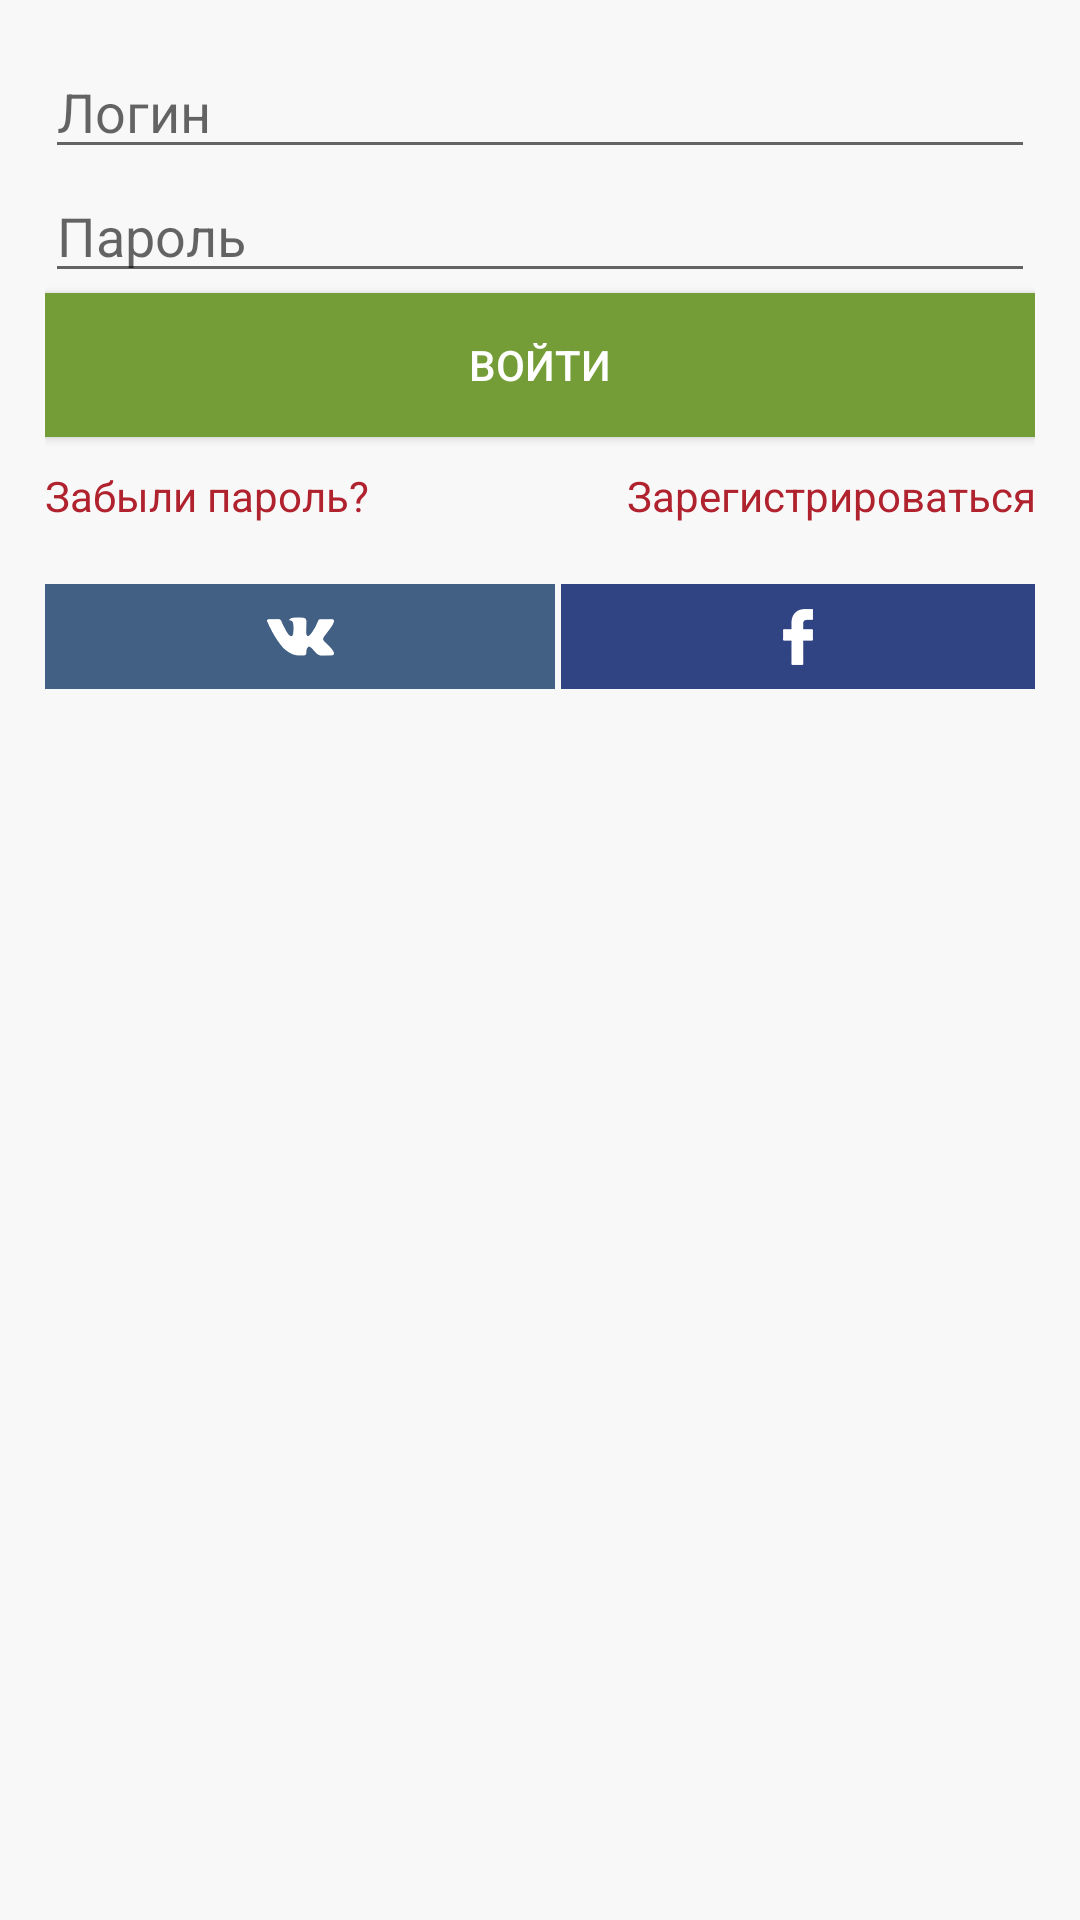

Write the Android layout XML for this screen, with the resource values it uses.
<!-- AndroidManifest.xml: application theme AppTheme -->
<!-- res/layout/fragment_auth.xml -->
<?xml version="1.0" encoding="utf-8"?>
<LinearLayout
    xmlns:android="http://schemas.android.com/apk/res/android"
    android:layout_width="fill_parent"
    android:layout_height="fill_parent"
    android:background="@color/main_background"
    android:orientation="vertical"
    android:padding="15.0dip"
    android:clickable="true">

    <EditText
        android:id="@+id/login_edit"
        android:layout_width="fill_parent"
        android:layout_height="wrap_content"
        android:layout_gravity="center_horizontal"
        android:hint="@string/lp_login_hint"
        android:inputType="textEmailAddress"
        android:singleLine="true"/>

    <EditText
        android:id="@+id/password_edit"
        android:layout_width="fill_parent"
        android:layout_height="wrap_content"
        android:layout_gravity="center_horizontal"
        android:ems="10"
        android:hint="@string/lp_pass_hint"
        android:inputType="textPassword"
        android:singleLine="true"/>

    <Button
        android:id="@+id/signin_button"
        android:layout_width="fill_parent"
        android:layout_height="wrap_content"
        android:layout_gravity="center_horizontal"
        android:background="@color/light_green"
        android:text="@string/lp_signin"
        android:textColor="@android:color/white"/>

    <LinearLayout
        android:layout_width="fill_parent"
        android:layout_height="wrap_content"
        android:layout_gravity="center_horizontal"
        android:layout_marginTop="10.0dip"
        android:orientation="horizontal">

        <TextView
            android:id="@+id/forgot_pass_text"
            android:layout_width="fill_parent"
            android:layout_height="wrap_content"
            android:layout_gravity="center_horizontal"
            android:layout_weight="1.0"
            android:text="@string/lp_forgot_pass"
            android:textAppearance="?android:textAppearanceSmall"
            android:textColor="@color/dark_red"/>

        <TextView
            android:id="@+id/signup_button"
            android:layout_width="fill_parent"
            android:layout_height="wrap_content"
            android:layout_gravity="center_horizontal"
            android:layout_weight="1.0"
            android:gravity="right"
            android:text="@string/lp_signup"
            android:textColor="@color/dark_red"/>
    </LinearLayout>

    <LinearLayout
        android:layout_width="fill_parent"
        android:layout_height="wrap_content"
        android:layout_gravity="center_horizontal"
        android:layout_marginTop="20.0dip"
        android:orientation="horizontal">

        <ImageView
            android:id="@+id/signin_vk_btn"
            android:layout_width="wrap_content"
            android:layout_height="35.0dip"
            android:layout_marginRight="1.0dip"
            android:layout_weight="1.0"
            android:background="@color/vk"
            android:scaleType="center"
            android:src="@drawable/ic_vk"/>

        <ImageView
            android:id="@+id/signin_fb_btn"
            android:layout_width="wrap_content"
            android:layout_height="35.0dip"
            android:layout_marginLeft="1.0dip"
            android:layout_weight="1.0"
            android:background="@color/facebook"
            android:scaleType="center"
            android:src="@drawable/ic_facebook"/>
    </LinearLayout>
</LinearLayout>
<!-- resources referenced by this layout -->
<resources>
  <color name="dark_red">#B0222E</color>
  <color name="facebook">#304483</color>
  <color name="light_green">#749C37</color>
  <color name="main_background">#F8F8F8</color>
  <color name="vk">#426084</color>
  <!-- drawable ic_facebook: png bitmap (drawable-hdpi, 1132 bytes) -->
  <!-- drawable ic_vk: png bitmap (drawable-hdpi, 1386 bytes) -->
  <string name="lp_forgot_pass">Забыли пароль?</string>
  <string name="lp_login_hint">Логин</string>
  <string name="lp_pass_hint">Пароль</string>
  <string name="lp_signin">Войти</string>
  <string name="lp_signup">Зарегистрироваться</string>
  <style name="AppTheme" parent="AppTheme.Base">
      </style>
  <style name="AppTheme.Base" parent="Theme.AppCompat.Light.NoActionBar">
          <item name="colorPrimary">@color/primaryColor</item>
          <item name="colorPrimaryDark">@color/primaryColorDark</item>
          
          <item name="drawerArrowStyle">@style/DrawerArrowStyle</item>
          <item name="windowActionModeOverlay">true</item>
          <item name="actionOverflowMenuStyle">@style/CMOptionsMenu</item>
          <item name="android:actionModeStyle">@style/Widget.ActionMode</item>
          <item name="android:actionModeBackground">@drawable/action_mode_bg</item>
      </style>
  <color name="primaryColor">@android:color/black</color>
  <color name="primaryColorDark">@android:color/black</color>
  <style name="DrawerArrowStyle" parent="Widget.AppCompat.DrawerArrowToggle">
          <item name="spinBars">true</item>
          <item name="color">@android:color/white</item>
      </style>
  <style name="CMOptionsMenu" parent="Widget.AppCompat.PopupMenu.Overflow">
          <item name="android:popupBackground">@color/primaryColor</item>
      </style>
  <style name="Widget.ActionMode">
          <item name="android:titleTextStyle">@android:color/white</item>
          <item name="android:subtitleTextStyle">@android:color/white</item>
      </style>
  <!-- drawable action_mode_bg (drawable) -->
  <?xml version="1.0" encoding="utf-8"?>
  <layer-list xmlns:android="http://schemas.android.com/apk/res/android">
      <item android:top="-2dp" android:left="-2dp" android:right="-2dp">
          <shape android:shape="rectangle">
              <solid android:color="@color/primaryColor"/>
              <stroke android:color="@color/colorAccent" android:width="2dp"/>
          </shape>
      </item>
  </layer-list>
  <color name="colorAccent">#0097A7</color>
</resources>
